Run: headless pygame with SDL's dummy video driver; simulated clock (each Clock.tick advances the game by its frame time, no real sleeping); random seed 0; keys injected as events and as key.get_pressed() state; mouse plan: one left click at the window centre at the start of phase 2, then a move to the lower-right quarter at the start of phase 3.
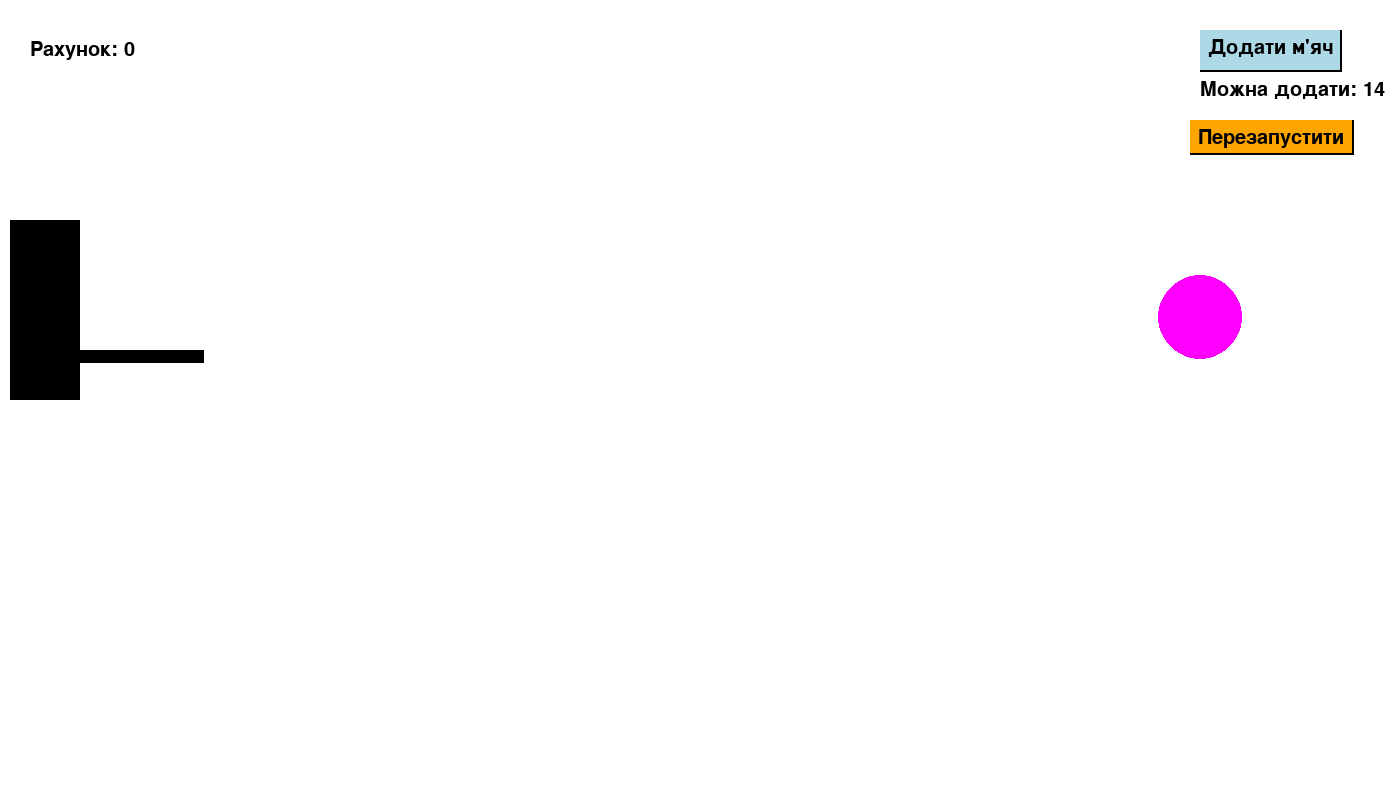
Frame 1 of 4 · flips 1–60 · no input
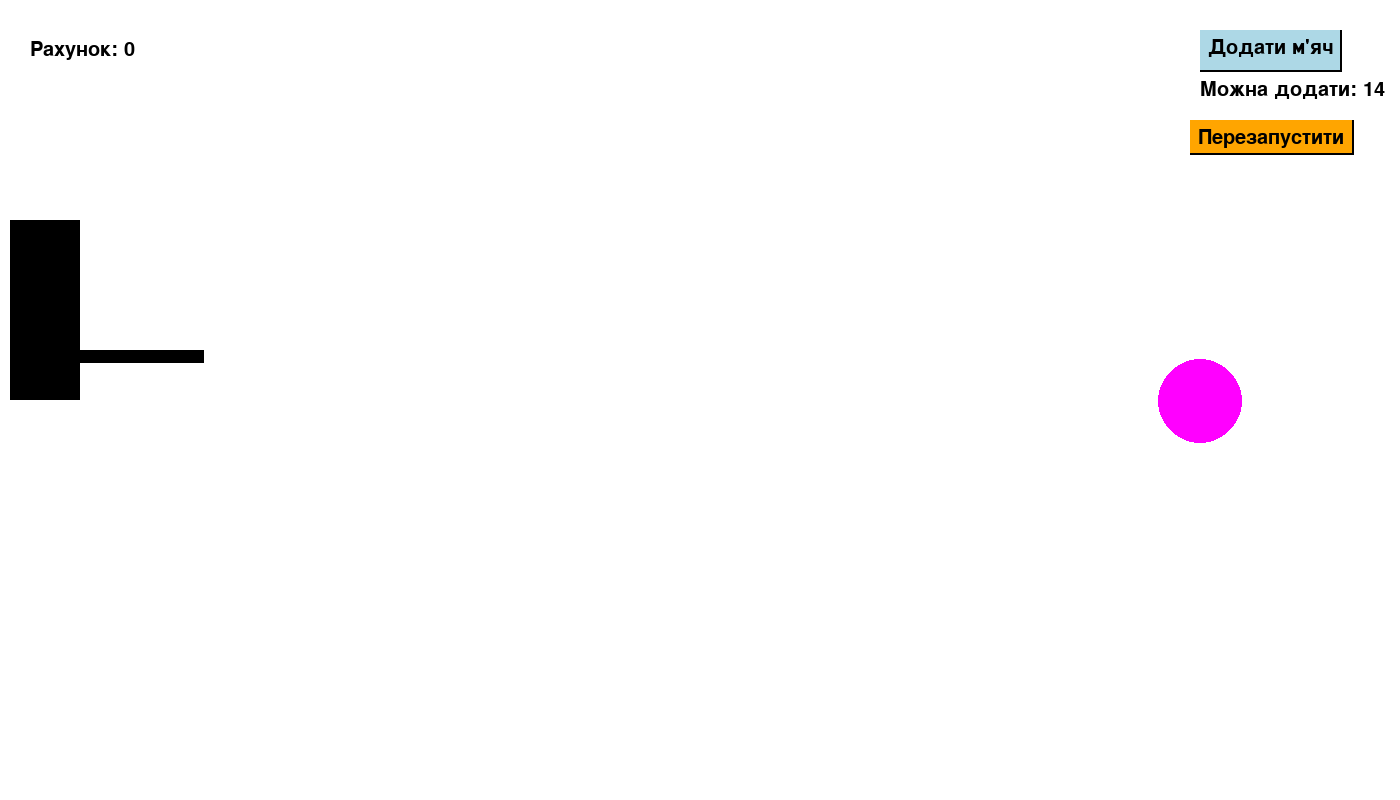
Frame 2 of 4 · flips 61–180 · clicked the window centre · tapped SPACE, RETURN · held RIGHT (→), D
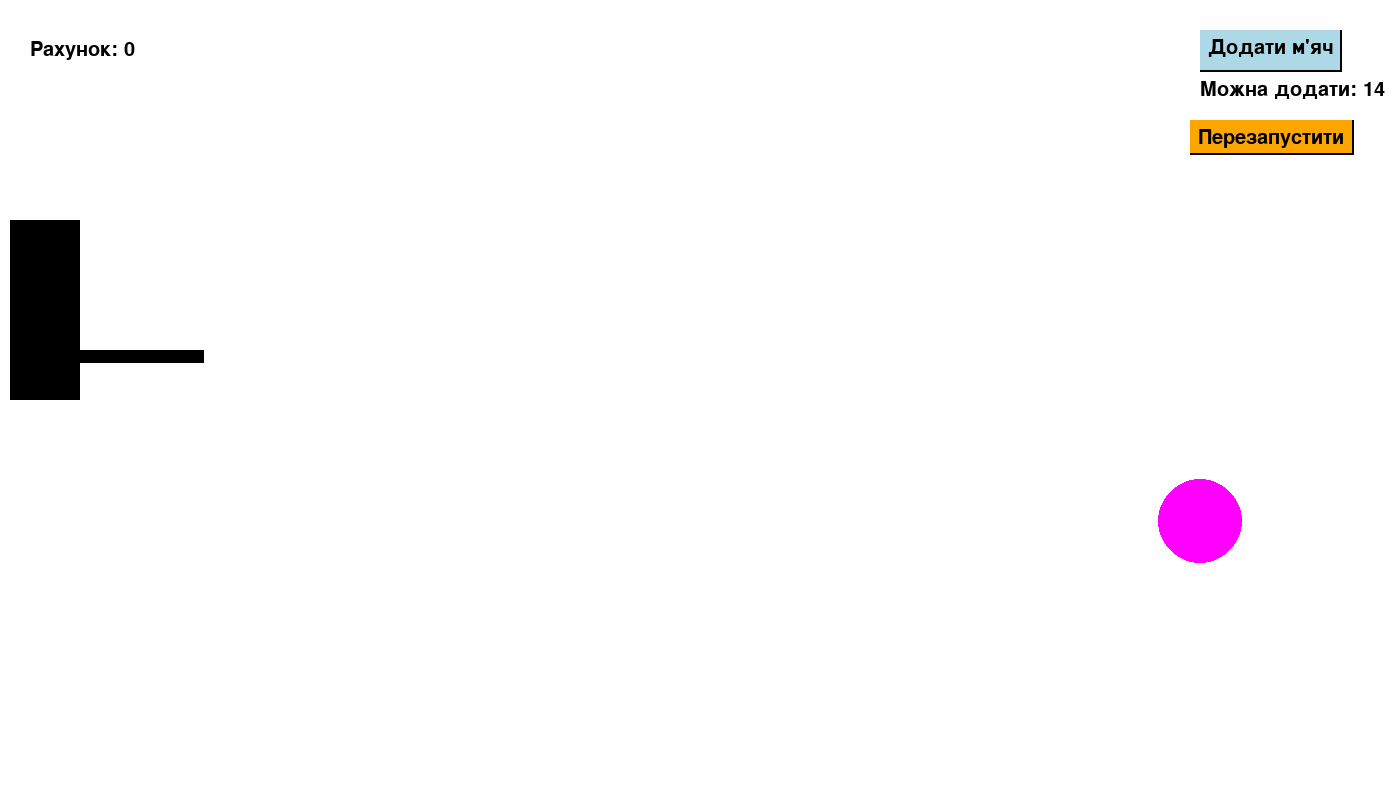
Frame 3 of 4 · flips 181–300 · moved the mouse to the lower-right quarter · held DOWN (↓), S
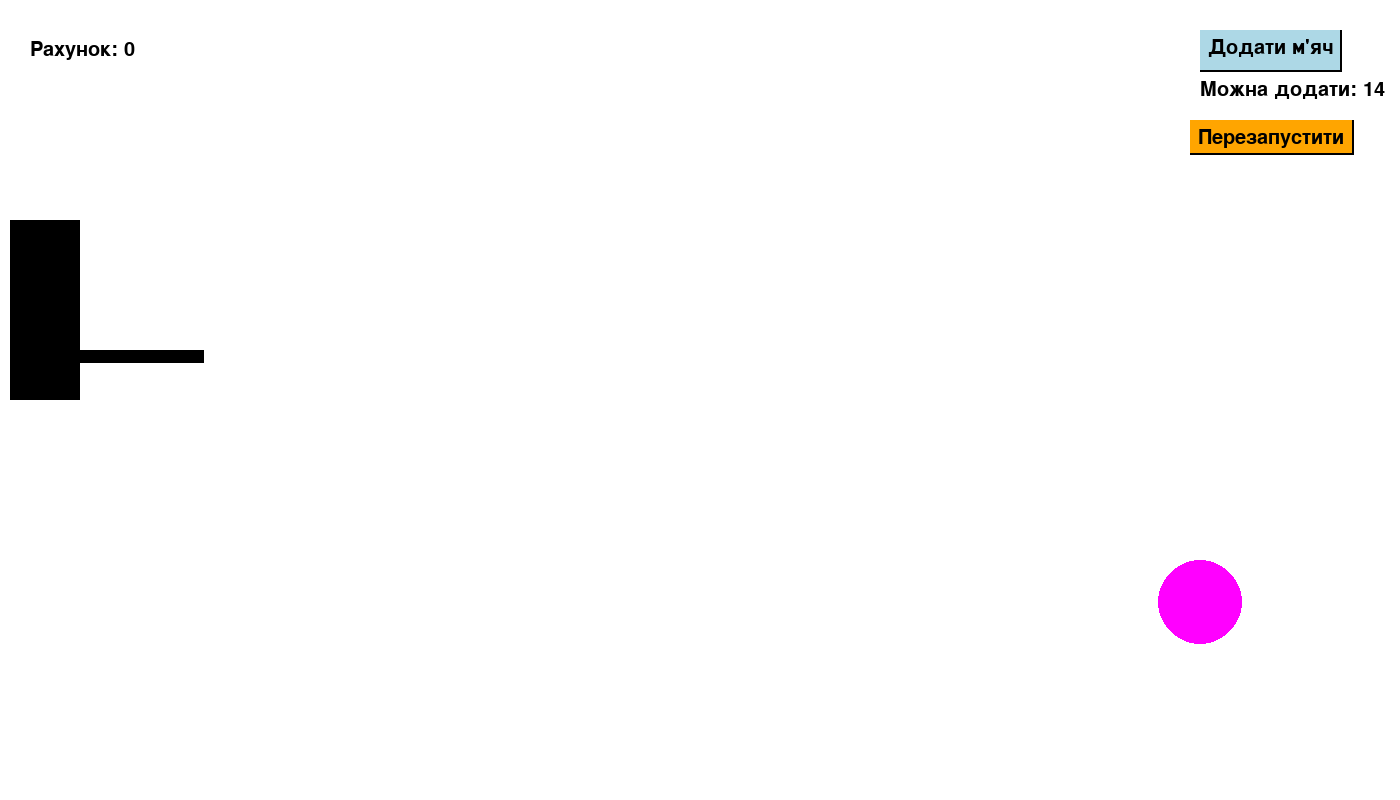
Frame 4 of 4 · flips 301–420 · held LEFT (←), A, UP (↑), W

The pygame program that drew these frames:

import pygame
import random
import math

pygame.init()

WIDTH = 1400
HEIGHT = 800
screen = pygame.display.set_mode((WIDTH, HEIGHT))
pygame.display.set_caption("Баскетбол")

fps = 60
clock = pygame.time.Clock()

# Параметри для моделювання
wall_thickness = 5
selected_ball = None
dragging = False
prev_mouse_pos = None
throw_power = 0.3
gravity = 0.5
bounce_stop = 1.5
coef_friction = 0.2
retention = 0.9

score = 0
max_balls = 15
balls = []

font = pygame.font.Font(None, 30)

# Функція, що випадково змінює колір
def set_color():
    r = random.choice([0, 255])
    g = random.choice([0, 255])
    b = random.choice([0, 255])
    if r == 255 and b == 255 and g == 255:
        return (0, 0, 0)
    return (r, g, b)

# Клас, що створює коло - "м'ячі"
class Ball:
    def __init__(self, x_pos, y_pos, x_speed, y_speed):
        self.x_pos = x_pos
        self.y_pos = y_pos
        self.radius = random.randint(30, 50)
        self.x_speed = x_speed
        self.y_speed = y_speed
        self.color = set_color()
        self.prev_y_pos = y_pos
        self.mass = self.radius ** 2 * 0.1
        
    def draw(self, screen):
        pygame.draw.circle(screen, self.color, (self.x_pos, self.y_pos), self.radius)
    
    # Метод реалізації відскоку від "землі"
    def check_gravity(self):
        if self.y_pos + self.y_speed < HEIGHT - self.radius:
            self.y_speed += gravity
        else:
            self.y_pos = HEIGHT - self.radius
            if abs(self.y_speed) > bounce_stop:
                self.y_speed = -self.y_speed * retention
            elif abs(self.y_speed) <= bounce_stop:
                self.y_speed = 0
                if abs(self.x_speed) > coef_friction:
                    self.x_speed -= (coef_friction * gravity) * (1 if self.x_speed > 0 else -1)
                else:
                    self.x_speed = 0
        return self.y_speed
        

    # Оновлення позиції м'яча
    def update_pos(self):
        self.prev_y_pos = self.y_pos
        self.x_pos += self.x_speed
        self.y_pos += self.y_speed

        if self.x_pos - self.radius <= 0:
            self.x_speed = -self.x_speed * retention
            self.x_pos = self.radius

        if self.x_pos + self.radius >= WIDTH:
            self.x_speed = -self.x_speed * retention
            self.x_pos = WIDTH - self.radius

        if self.y_pos - self.radius <= 0:
            self.y_speed = -self.y_speed * retention
            self.y_pos = self.radius

    # Метод, що перевіряє зіткнення з прямокутниками
    def check_collision_with_rect(self, rect):
        nearest_x = max(rect.x_pos, min(self.x_pos, rect.x_pos + rect.width))
        nearest_y = max(rect.y_pos, min(self.y_pos, rect.y_pos + rect.height))
        dx = self.x_pos - nearest_x
        dy = self.y_pos - nearest_y
        distance = math.sqrt(dx ** 2 + dy ** 2)

        if distance <= self.radius:
            if abs(dx) > abs(dy):
                self.x_speed = -self.x_speed * retention
                if dx > 0:
                    self.x_pos = rect.x_pos + rect.width + self.radius
                else:
                    self.x_pos = rect.x_pos - self.radius
            else:
                self.y_speed = -self.y_speed * retention * 0.8
                if abs(self.y_speed) < bounce_stop * 1.4:
                    self.y_speed = 0
                if dy > 0:
                    self.y_pos = rect.y_pos + rect.height + self.radius
                else:
                    self.y_pos = rect.y_pos - self.radius
   
    # Метод, що перевіряє чи був м'яч натиснутий
    def is_clicked(self, mouse_pos):
        dx = self.x_pos - mouse_pos[0]
        dy = self.y_pos - mouse_pos[1]
        distance = math.sqrt(dx**2 + dy**2)
        return distance <= self.radius
    
    # Метод, що перевіряє зіткнення м'ячів
    def check_collision_with_ball(self, other):
        dx = self.x_pos - other.x_pos
        dy = self.y_pos - other.y_pos
        distance = math.sqrt(dx**2 + dy**2)
        if distance < self.radius + other.radius:
            
            # Нормаль до поверхні зіткнення
            nx = dx / distance
            ny = dy / distance

            # Відносна швидкість
            vx1 = self.x_speed
            vy1 = self.y_speed
            vx2 = other.x_speed
            vy2 = other.y_speed

            v1n = vx1 * nx + vy1 * ny
            v2n = vx2 * nx + vy2 * ny

            m1 = self.mass
            m2 = other.mass

            # Оновлення швидкостей вздовж нормалі
            v1n_new = ((m1 - m2) / (m1 + m2)) * v1n + ((2 * m2) / (m1 + m2)) * v2n
            v2n_new = ((m2 - m1) / (m1 + m2)) * v2n + ((2 * m1) / (m1 + m2)) * v1n


            # Оновлення швидкостей м'ячів
            self.x_speed = vx1 + (v1n_new - v1n) * nx
            self.y_speed = vy1 + (v1n_new - v1n) * ny
            other.x_speed = vx2 + (v2n_new - v2n) * nx
            other.y_speed = vy2 + (v2n_new - v2n) * ny

            # Корекція позиції
            overlap = self.radius + other.radius - distance
            correction = overlap / 2
            self.x_pos += correction * nx
            self.y_pos += correction * ny
            other.x_pos -= correction * nx
            other.y_pos -= correction * ny
    
# Функція що перевіряє чи натиснута кнопка
def is_button_clicked(rectangle, mouse_pos):
    return (
        rectangle.x_pos <= mouse_pos[0] <= rectangle.x_pos + rectangle.width and
        rectangle.y_pos <= mouse_pos[1] <= rectangle.y_pos + rectangle.height
    )

# Клас прямокутників
class Rectangle: 
    def __init__(self, x_pos, y_pos, width, height, color):
        self.x_pos = x_pos
        self.y_pos = y_pos
        self.width = width
        self.height = height
        self.color = color

    def draw(self, screen):
        pygame.draw.rect(screen, self.color, (self.x_pos, self.y_pos, self.width, self.height))



# Початковий м'яч
balls.append(Ball(1200, 200, 0, 10))

# Кошик
basket_line = Rectangle(50, 350, 150, 13, "black")
basket_rec = Rectangle(10, 220, 70, 180, "black")
basket_lil = Rectangle(200, 350, 4, 13, "black")

# Елементи кнопки
button = Rectangle(1200, 30, 140, 40, "light blue")
button_line = Rectangle(1200, 30, 142, 42, "black")

button_clear = Rectangle(1190, 120, 162, 33, "orange")
button_line2 = Rectangle(1190, 120, 164, 35, "black")

# Основний цикл
run = True
while run:
    clock.tick(fps)
    screen.fill("white")

    # Кнопка "Додати м'яч"
    button_line.draw(screen)
    button.draw(screen)
    text = font.render("Додати м'яч", True, "black")
    screen.blit(text, (button.x_pos + 8, button.y_pos + 8))

    # Кнопка "Очистити"
    button_line2.draw(screen)
    button_clear.draw(screen)
    text2 = font.render("Перезапустити", True, "black")
    screen.blit(text2, (button_clear.x_pos + 8, button_clear.y_pos + 8))

    # Вивід кількості залишку м’ячів
    balls_left = max_balls - len(balls)
    left_text = font.render(f"Можна додати: {balls_left}", True, "black")
    screen.blit(left_text, (button.x_pos, button.y_pos + 50))


    # Обробка м'ячів
    for i, ball in enumerate(balls):
        ball.draw(screen)
        ball.update_pos()
        ball.y_speed = ball.check_gravity()
        if (
            ball.prev_y_pos < basket_line.y_pos and
            ball.y_pos >= basket_line.y_pos and
            basket_line.x_pos <= ball.x_pos <= basket_line.x_pos + basket_line.width
        ):
           score += 1

        ball.check_collision_with_rect(basket_rec)
        ball.check_collision_with_rect(basket_lil)
        
        for j in range(i + 1, len(balls)):
            other_ball = balls[j]
            ball.check_collision_with_ball(other_ball)


    # Кошик
    basket_line.draw(screen)
    basket_rec.draw(screen)
    basket_lil.draw(screen)
 
    # Виведення рахунку на екран
    score_text = font.render(f"Рахунок: {score}", True, "black")
    screen.blit(score_text, (30, 40))


    # Перетягування м'яча
    if dragging and selected_ball is not None:
        mouse_x, mouse_y = pygame.mouse.get_pos()
        if prev_mouse_pos is not None:
            dx = mouse_x - prev_mouse_pos[0]
            dy = mouse_y - prev_mouse_pos[1]
            selected_ball.x_speed = dx * throw_power
            selected_ball.y_speed = dy * throw_power
        selected_ball.x_pos = mouse_x
        selected_ball.y_pos = mouse_y
        prev_mouse_pos = (mouse_x, mouse_y)

    pygame.display.update()

    # Обробка подій
    for event in pygame.event.get():
        if event.type == pygame.QUIT or (event.type == pygame.KEYDOWN and event.key == pygame.K_ESCAPE):
            run = False
        elif event.type == pygame.MOUSEBUTTONDOWN:
            mouse_pos = pygame.mouse.get_pos()
            if is_button_clicked(button, mouse_pos):
                if len(balls) < max_balls:
                    balls.append(Ball(random.randint(300, 1300), 100, 0, 10))
            if is_button_clicked(button_clear, mouse_pos):
                balls.clear()
                score = 0
            else:
                for ball in balls:
                    if ball.is_clicked(mouse_pos):
                        selected_ball = ball
                        dragging = True
                        break
        elif event.type == pygame.MOUSEBUTTONUP:
            dragging = False
            selected_ball = None
            prev_mouse_pos = None

pygame.quit()
